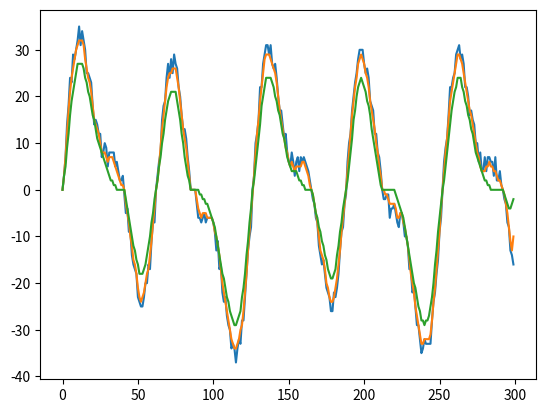

Source code (Python):
def describe_data(L):
    for item in L:
        print("The type of the element",item,"is",type(item))

##describe_data([3.1415, True, 42, '88', (1,2), [1,[2]]])

def howManyInt(l):
    ans = 0
    for item in l:
        if type(item) == type(1): ans += 1
    return ans
howManyInt([1,2,2.3,3,10.0,[2,3,4],'ab',3,'1'])

def largest_three(L):
    K = 3 # Adjustment for top K, question asks for 3
    A = [-1]*K # List with len K, the only list needed
    for iteration in range(K-1,-1,-1):
        for maxDX in range(K):
            if maxDX not in A: break
        for i in range(len(L)):
            if L[i] > L[maxDX] and i not in A:
                maxDX = i 
        A[iteration] = maxDX
    for i in range(K):
        A[i] = L[A[i]]
    return tuple(A)

print(largest_three([9,6,4,1,2,3,10,8,7]))
print(largest_three([3,2,1,6,7]))


import matplotlib.pyplot as plt
#This is not a good habit to declare global variables like this
#But just for our class assignments, let's do this at the moment
original_wave_sample = [0, 3, 7, 14, 18, 24, 23, 29, 28, 30, 32, 35, 31, 34, 32, 30, 25, 25, 24, 23, 18, 14, 15, 14, 12, 12, 7, 8, 10, 9, 5, 8, 8, 8, 8, 5, 6, 4, 2, 2, 3, -1, -5, -4, -9, -9, -14, -16, -17, -18, -23, -24, -25, -25, -23, -20, -20, -16, -17, -11, -7, -7, 0, 3, 6, 8, 15, 18, 19, 24, 27, 24, 28, 25, 29, 27, 26, 22, 20, 16, 13, 13, 11, 7, 4, 0, 0, 0, 0, -3, -6, -6, -7, -6, -5, -7, -6, -6, -6, -6, -7, -9, -13, -11, -17, -16, -22, -24, -23, -27, -29, -30, -34, -33, -34, -37, -34, -32, -33, -28, -28, -23, -18, -13, -10, -8, 0, 3, 10, 12, 15, 22, 22, 27, 29, 31, 31, 29, 31, 27, 26, 27, 24, 20, 17, 17, 14, 11, 12, 8, 6, 5, 8, 6, 3, 6, 7, 4, 7, 6, 7, 6, 5, 4, 2, 0, -2, -3, -6, -7, -12, -14, -16, -15, -18, -21, -22, -23, -26, -26, -22, -23, -21, -18, -13, -9, -8, -3, -1, 6, 10, 12, 17, 20, 23, 25, 28, 30, 30, 30, 27, 25, 26, 24, 19, 18, 17, 12, 12, 8, 7, 4, 0, -2, -2, -1, -1, -6, -4, -4, -3, -5, -7, -8, -5, -5, -7, -10, -10, -12, -17, -17, -22, -21, -25, -29, -29, -32, -35, -34, -32, -33, -33, -33, -33, -28, -24, -22, -18, -15, -9, -6, 0, 6, 9, 11, 16, 22, 22, 24, 25, 29, 30, 31, 28, 29, 27, 22, 22, 20, 16, 17, 15, 14, 10, 10, 6, 8, 4, 4, 7, 4, 7, 7, 6, 6, 3, 7, 2, 2, 4, 1, 0, -2, -3, -7, -8, -13, -14, -16]

#### Just enlarge the numbers
##for i in range(len(original_wave_sample)):
##    original_wave_sample[i]*=1000

def filter_wave(wave,times):
    ans = []
    ans.append(int(wave[0]*0.6 + wave[1]*0.2))
    for i in range(1,len(wave)-1):
        ans.append( int(wave[i-1]*0.2 + wave[i]*0.6 + wave[i+1]*0.2) )
    ans.append(int(wave[-2]*0.2 + wave[-1]*0.6))
    print(ans[-1])
    if times == 0: return ans
    return filter_wave(ans,times-1)

plt.plot(original_wave_sample)
plt.show()

new_wave = filter_wave(original_wave_sample,1)
plt.plot(new_wave)
plt.show()

new_wave = filter_wave(original_wave_sample,10)
plt.plot(new_wave)
plt.show()

